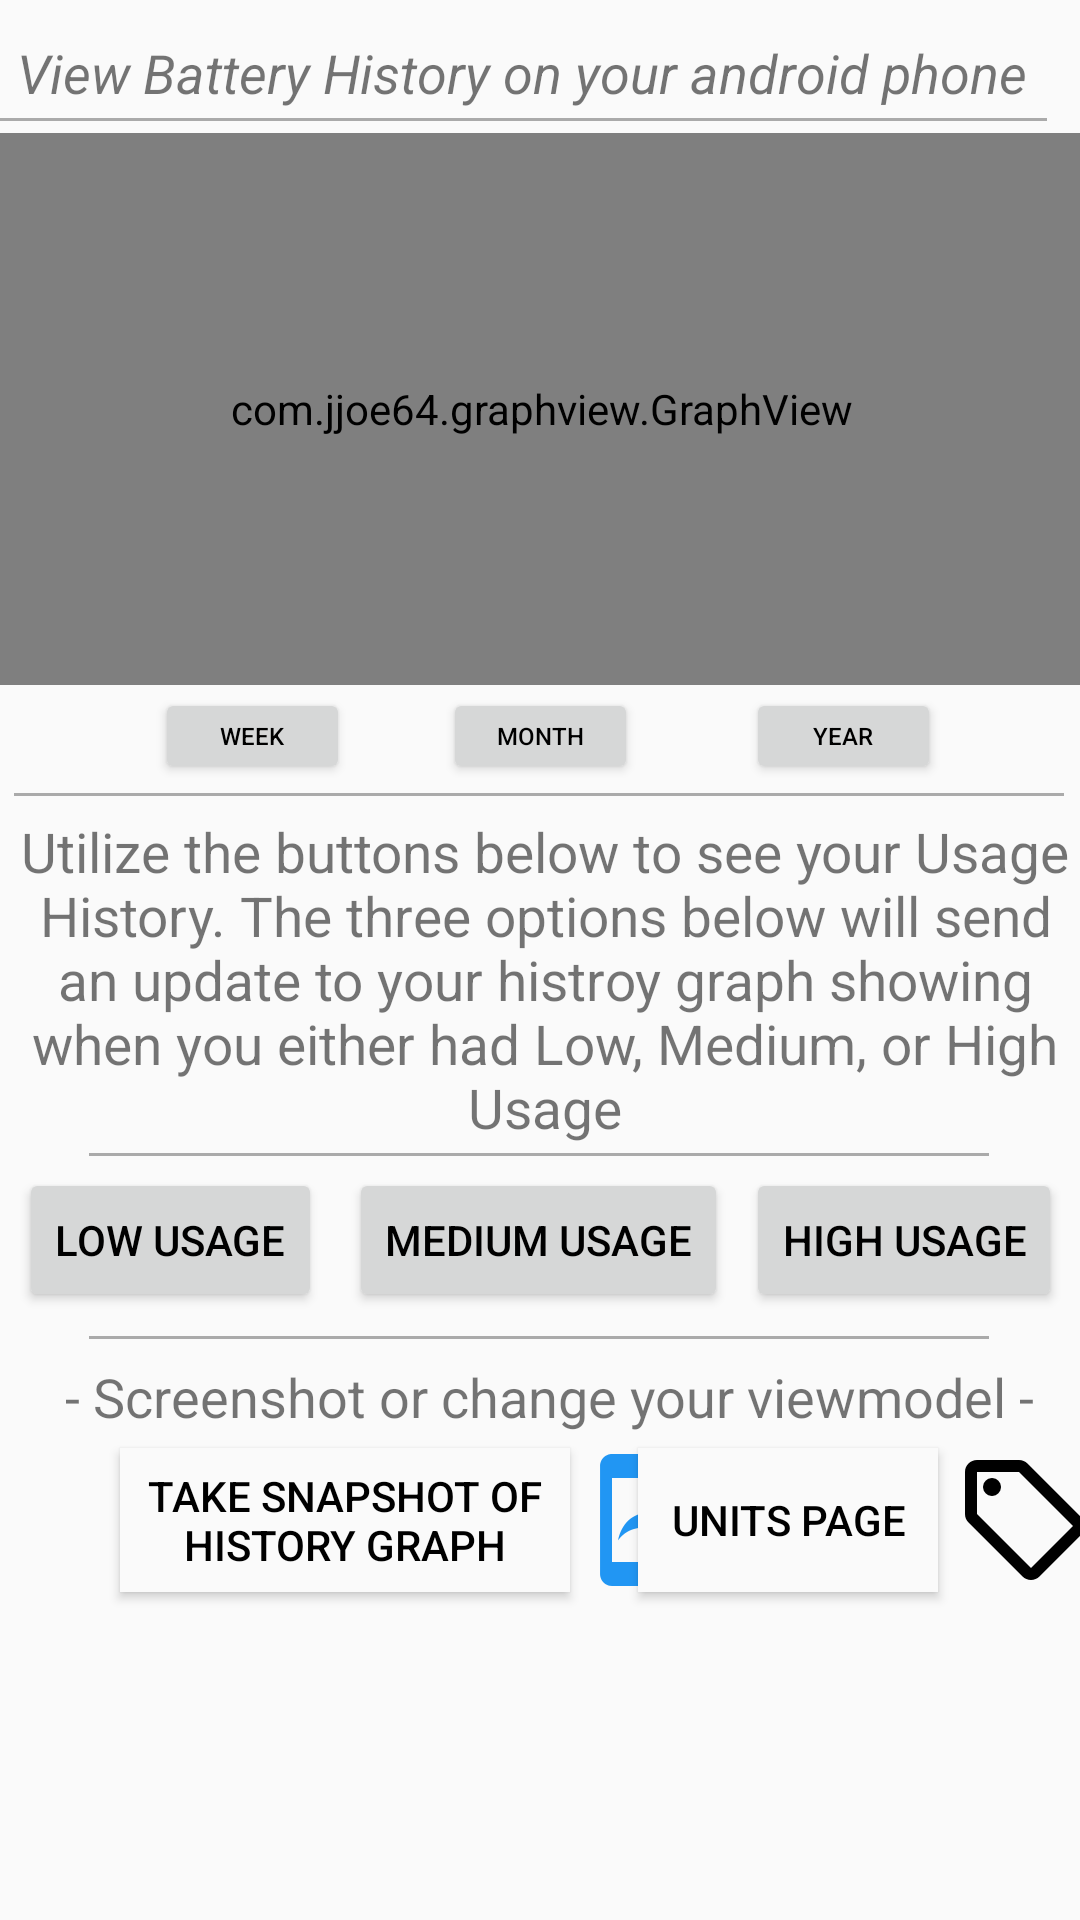

This screen was rendered from an Android layout file. Write that file and the resources it references.
<!-- AndroidManifest.xml: application theme AppTheme -->
<!-- res/layout/fragment_history.xml -->
<?xml version="1.0" encoding="utf-8"?>
<androidx.constraintlayout.widget.ConstraintLayout xmlns:android="http://schemas.android.com/apk/res/android"
    xmlns:app="http://schemas.android.com/apk/res-auto"
    xmlns:tools="http://schemas.android.com/tools"
    android:layout_width="match_parent"
    android:layout_height="match_parent"
    tools:context=".ui.history.HistoryFragment">

    <TextView
        android:id="@+id/text_history"
        android:layout_width="1dp"
        android:layout_height="1dp"
        android:layout_marginStart="8dp"
        android:layout_marginTop="8dp"
        android:layout_marginEnd="8dp"
        android:gravity="center_horizontal"
        android:textAlignment="center"
        android:textSize="20sp"
        app:layout_constraintBottom_toBottomOf="parent"
        app:layout_constraintEnd_toEndOf="parent"
        app:layout_constraintHorizontal_bias="0.953"
        app:layout_constraintStart_toStartOf="parent"
        app:layout_constraintTop_toTopOf="parent"
        app:layout_constraintVertical_bias="0.977" />


    <com.jjoe64.graphview.GraphView
        android:id="@+id/graphhistory"
        android:layout_width="363dp"
        android:layout_height="184dp"
        android:layout_marginStart="24dp"
        android:layout_marginTop="4dp"
        android:layout_marginEnd="24dp"
        app:layout_constraintEnd_toEndOf="parent"
        app:layout_constraintStart_toStartOf="parent"
        app:layout_constraintTop_toBottomOf="@+id/underline" />

    <TextView
        android:id="@+id/UsageText"
        android:layout_width="350dp"
        android:layout_height="110dp"
        android:layout_marginStart="32dp"
        android:layout_marginTop="43dp"
        android:layout_marginEnd="29dp"
        android:layout_marginBottom="3dp"
        android:text="Utilize the buttons below to see your Usage History. The three options below will send an update to your histroy graph showing when you either had Low, Medium, or High Usage"
        android:textAlignment="center"
        android:textSize="18sp"
        app:autoSizeTextType="uniform"
        app:layout_constraintBottom_toTopOf="@+id/underline5"
        app:layout_constraintEnd_toEndOf="parent"
        app:layout_constraintStart_toStartOf="parent"
        app:layout_constraintTop_toBottomOf="@+id/graphhistory" />

    <Button
        android:id="@+id/lowbutton"
        android:layout_width="wrap_content"
        android:layout_height="wrap_content"
        android:layout_marginStart="31dp"
        android:layout_marginTop="4dp"
        android:layout_marginEnd="9dp"
        android:text="Low Usage"
        app:layout_constraintEnd_toStartOf="@+id/mediumbutton"
        app:layout_constraintStart_toStartOf="parent"
        app:layout_constraintTop_toBottomOf="@+id/underline5" />

    <Button
        android:id="@+id/weekButtonHistory"
        android:layout_width="65dp"
        android:layout_height="32dp"
        android:layout_marginStart="77dp"
        android:layout_marginTop="1dp"
        android:layout_marginEnd="31dp"
        android:text="Week"
        android:textSize="8sp"
        app:layout_constraintEnd_toStartOf="@+id/monthButtonHistory"
        app:layout_constraintStart_toStartOf="parent"
        app:layout_constraintTop_toBottomOf="@+id/graphhistory" />

    <Button
        android:id="@+id/monthButtonHistory"
        android:layout_width="65dp"
        android:layout_height="32dp"
        android:layout_marginTop="1dp"
        android:layout_marginEnd="36dp"
        android:text="Month"
        android:textSize="8sp"
        app:layout_constraintEnd_toStartOf="@+id/yearButtonHistory"
        app:layout_constraintStart_toEndOf="@+id/weekButtonHistory"
        app:layout_constraintTop_toBottomOf="@+id/graphhistory" />

    <Button
        android:id="@+id/yearButtonHistory"
        android:layout_width="65dp"
        android:layout_height="32dp"
        android:layout_marginTop="1dp"
        android:layout_marginEnd="72dp"
        android:text="Year"
        android:textSize="8sp"
        app:layout_constraintEnd_toEndOf="parent"
        app:layout_constraintStart_toEndOf="@+id/monthButtonHistory"
        app:layout_constraintTop_toBottomOf="@+id/graphhistory" />

    <Button
        android:id="@+id/mediumbutton"
        android:layout_width="wrap_content"
        android:layout_height="wrap_content"
        android:layout_marginTop="4dp"
        android:layout_marginEnd="6dp"
        android:text="Medium Usage"
        app:layout_constraintEnd_toStartOf="@+id/highbutton"
        app:layout_constraintStart_toEndOf="@+id/lowbutton"
        app:layout_constraintTop_toBottomOf="@+id/underline5" />

    <Button
        android:id="@+id/highbutton"
        android:layout_width="wrap_content"
        android:layout_height="wrap_content"
        android:layout_marginTop="4dp"
        android:layout_marginEnd="31dp"
        android:text="High Usage"
        app:layout_constraintEnd_toEndOf="parent"
        app:layout_constraintStart_toEndOf="@+id/mediumbutton"
        app:layout_constraintTop_toBottomOf="@+id/underline5" />

    <Button
        android:id="@+id/gotounits"
        android:layout_width="100dp"
        android:layout_height="wrap_content"
        android:layout_marginTop="5dp"
        android:layout_marginEnd="5dp"
        android:background="@color/colorButton"
        android:text="Units Page"
        app:layout_constraintEnd_toStartOf="@+id/unitimagehistory"
        app:layout_constraintStart_toEndOf="@+id/histroysnapshotpic"
        app:layout_constraintTop_toBottomOf="@+id/descriptionscreenshot" />

    <TextView
        android:id="@+id/descriptionscreenshot"
        android:layout_width="wrap_content"
        android:layout_height="wrap_content"
        android:layout_marginStart="24dp"
        android:layout_marginTop="7dp"
        android:layout_marginEnd="15dp"
        android:text="- Screenshot or change your viewmodel - "
        android:textSize="18sp"
        app:layout_constraintEnd_toEndOf="parent"
        app:layout_constraintHorizontal_bias="0.395"
        app:layout_constraintStart_toStartOf="parent"
        app:layout_constraintTop_toBottomOf="@+id/underline6" />

    <ImageView
        android:id="@+id/unitimagehistory"
        android:layout_width="48dp"
        android:layout_height="48dp"
        android:layout_marginTop="5dp"
        android:layout_marginEnd="20dp"
        android:src="@drawable/ic_outline_local_offer_24"
        app:layout_constraintEnd_toEndOf="parent"
        app:layout_constraintStart_toEndOf="@+id/gotounits"
        app:layout_constraintTop_toBottomOf="@+id/descriptionscreenshot"
        app:tint="@color/textColor" />

    <TextView
        android:id="@+id/descriptionhistory"
        android:layout_width="wrap_content"
        android:layout_height="wrap_content"
        android:layout_marginStart="32dp"
        android:layout_marginTop="12dp"
        android:layout_marginEnd="44dp"
        android:text="View Battery History on your android phone"
        android:textSize="18sp"
        android:textStyle="italic"
        app:layout_constraintEnd_toEndOf="parent"
        app:layout_constraintStart_toStartOf="parent"
        app:layout_constraintTop_toTopOf="parent" />

    <View
        android:id="@+id/underline"
        android:layout_width="350dp"
        android:layout_height="1dp"
        android:layout_marginStart="24dp"
        android:layout_marginTop="3dp"
        android:layout_marginEnd="37dp"
        android:background="@android:color/darker_gray"
        app:layout_constraintEnd_toEndOf="parent"
        app:layout_constraintStart_toStartOf="parent"
        app:layout_constraintTop_toBottomOf="@+id/descriptionhistory" />

    <View
        android:id="@+id/underline4"
        android:layout_width="350dp"
        android:layout_height="1dp"
        android:layout_marginStart="30dp"
        android:layout_marginTop="3dp"
        android:layout_marginEnd="31dp"
        android:background="@android:color/darker_gray"
        app:layout_constraintEnd_toEndOf="parent"
        app:layout_constraintStart_toStartOf="parent"
        app:layout_constraintTop_toBottomOf="@+id/weekButtonHistory" />

    <View
        android:id="@+id/underline5"
        android:layout_width="300dp"
        android:layout_height="1dp"
        android:layout_marginStart="55dp"
        android:layout_marginTop="3dp"
        android:layout_marginEnd="56dp"
        android:background="@android:color/darker_gray"
        app:layout_constraintEnd_toEndOf="parent"
        app:layout_constraintStart_toStartOf="parent"
        app:layout_constraintTop_toBottomOf="@+id/UsageText" />

    <View
        android:id="@+id/underline6"
        android:layout_width="300dp"
        android:layout_height="1dp"
        android:layout_marginStart="55dp"
        android:layout_marginTop="8dp"
        android:layout_marginEnd="56dp"
        android:background="@android:color/darker_gray"
        app:layout_constraintEnd_toEndOf="parent"
        app:layout_constraintStart_toStartOf="parent"
        app:layout_constraintTop_toBottomOf="@+id/lowbutton" />

    <Button
        android:id="@+id/snapbuttonhistory"
        android:layout_width="150dp"
        android:layout_height="48dp"
        android:layout_marginStart="40dp"
        android:layout_marginTop="5dp"
        android:background="@color/colorButton"
        android:text="Take SnapShot of History Graph"
        app:layout_constraintEnd_toStartOf="@+id/histroysnapshotpic"
        app:layout_constraintStart_toStartOf="parent"
        app:layout_constraintTop_toBottomOf="@+id/descriptionscreenshot" />

    <ImageView
        android:id="@+id/histroysnapshotpic"
        android:layout_width="48dp"
        android:layout_height="48dp"
        android:layout_marginTop="5dp"
        android:src="@drawable/ic_baseline_mobile_screen_share_27"
        app:layout_constraintStart_toEndOf="@+id/snapbuttonhistory"
        app:layout_constraintTop_toBottomOf="@+id/descriptionscreenshot" />

    <ImageView
        android:id="@+id/dropShadowHistory"
        android:layout_width="411dp"
        android:layout_height="465dp"
        android:rotation="180"
        android:src="@drawable/shadow_down"
        app:layout_constraintStart_toStartOf="parent"
        app:layout_constraintTop_toBottomOf="@+id/underline4" />


</androidx.constraintlayout.widget.ConstraintLayout>
<!-- resources referenced by this layout -->
<resources>
  <color name="colorButton">#fafafa</color>
  <color name="textColor">#000000</color>
  <!-- drawable ic_baseline_mobile_screen_share_27 (drawable) -->
  <vector android:height="24dp" android:tint="#2196F3"
      android:viewportHeight="24" android:viewportWidth="24"
      android:width="24dp" xmlns:android="http://schemas.android.com/apk/res/android">
      <path android:fillColor="@android:color/white" android:pathData="M17,1.01L7,1c-1.1,0 -1.99,0.9 -1.99,2v18c0,1.1 0.89,2 1.99,2h10c1.1,0 2,-0.9 2,-2L19,3c0,-1.1 -0.9,-1.99 -2,-1.99zM17,19L7,19L7,5h10v14zM12.8,13.22v1.75l3.2,-2.99L12.8,9v1.7c-3.11,0.43 -4.35,2.56 -4.8,4.7 1.11,-1.5 2.58,-2.18 4.8,-2.18z"/>
  </vector>
  <!-- drawable ic_outline_local_offer_24 (drawable) -->
  <vector android:height="24dp" android:tint="#0C0C0C"
      android:viewportHeight="24" android:viewportWidth="24"
      android:width="24dp" xmlns:android="http://schemas.android.com/apk/res/android">
      <path android:fillColor="@android:color/white" android:pathData="M21.41,11.58l-9,-9C12.05,2.22 11.55,2 11,2H4c-1.1,0 -2,0.9 -2,2v7c0,0.55 0.22,1.05 0.59,1.42l9,9c0.36,0.36 0.86,0.58 1.41,0.58s1.05,-0.22 1.41,-0.59l7,-7c0.37,-0.36 0.59,-0.86 0.59,-1.41s-0.23,-1.06 -0.59,-1.42zM13,20.01L4,11V4h7v-0.01l9,9 -7,7.02z"/>
      <path android:fillColor="@android:color/white" android:pathData="M6.5,6.5m-1.5,0a1.5,1.5 0,1 1,3 0a1.5,1.5 0,1 1,-3 0"/>
  </vector>
  <style name="AppTheme" parent="Theme.AppCompat.DayNight.DarkActionBar">
          
          <item name="colorPrimary">@color/colorPrimary</item>
          <item name="colorPrimaryDark">@color/colorPrimaryDark</item>
          <item name="colorAccent">@color/colorAccent</item>
          <item name="android:textColorPrimary">@color/textColor</item>
      </style>
  <color name="colorPrimary">#222121</color>
  <color name="colorPrimaryDark">#000000</color>
  <color name="colorAccent">#FFFFFF</color>
</resources>
